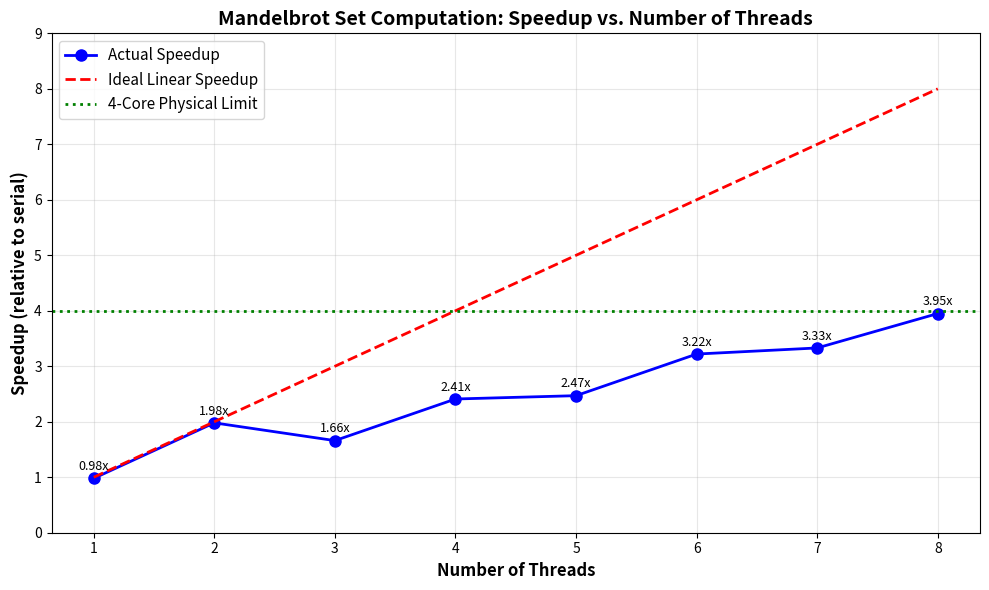

Write Python code to recreate this figure.
#!/usr/bin/env python3
import matplotlib.pyplot as plt
import numpy as np

# Data collected from test runs
threads = [1, 2, 3, 4, 5, 6, 7, 8]
speedups = [0.98, 1.98, 1.66, 2.41, 2.47, 3.22, 3.33, 3.95]

# Create figure
fig, ax = plt.subplots(figsize=(10, 6))

# Plot actual speedup
ax.plot(threads, speedups, 'bo-', linewidth=2, markersize=8, label='Actual Speedup')

# Plot ideal linear speedup
ideal_speedup = threads
ax.plot(threads, ideal_speedup, 'r--', linewidth=2, label='Ideal Linear Speedup')

# Add 4-core limit line
ax.axhline(y=4, color='g', linestyle=':', linewidth=2, label='4-Core Physical Limit')

# Configure the plot
ax.set_xlabel('Number of Threads', fontsize=12, fontweight='bold')
ax.set_ylabel('Speedup (relative to serial)', fontsize=12, fontweight='bold')
ax.set_title('Mandelbrot Set Computation: Speedup vs. Number of Threads', fontsize=14, fontweight='bold')
ax.grid(True, alpha=0.3)
ax.legend(fontsize=11)
ax.set_xticks(threads)
ax.set_ylim(0, 9)

# Add value labels on points
for i, (t, s) in enumerate(zip(threads, speedups)):
    ax.text(t, s + 0.15, f'{s:.2f}x', ha='center', fontsize=9)

plt.tight_layout()
plt.savefig('speedup_graph.png', dpi=150)
print("Graph saved as speedup_graph.png")

# Print analysis
print("\n=== SPEEDUP ANALYSIS ===")
print(f"{'Threads':<8} {'Speedup':<12} {'Efficiency':<12} {'Notes':<30}")
print("-" * 62)
for t, s in zip(threads, speedups):
    efficiency = (s / t) * 100
    if t == 1:
        notes = "Baseline"
    elif t == 2:
        notes = "Nearly linear, ~2x gain"
    elif t == 3:
        notes = "SUBLINEAR DROP! (1.66x < 3x)"
    elif t == 4:
        notes = "Good, ~4 cores utilized"
    elif t <= 8:
        notes = "Below linear, hyperthreading"
    print(f"{t:<8} {s:<12.2f}x {efficiency:<12.1f}% {notes:<30}")

print("\n=== KEY OBSERVATIONS ===")
print("1. Super-linear at 2 threads: 1.98x (very close to 2x)")
print("2. ANOMALY at 3 threads: 1.66x (significant drop)")
print("3. 4 threads: 2.41x (close to physical core count)")
print("4. 5-8 threads: Hyperthreading, diminishing returns")
print("5. 8 threads: 3.95x (approaching practical limit of 4x for 4 cores)")
